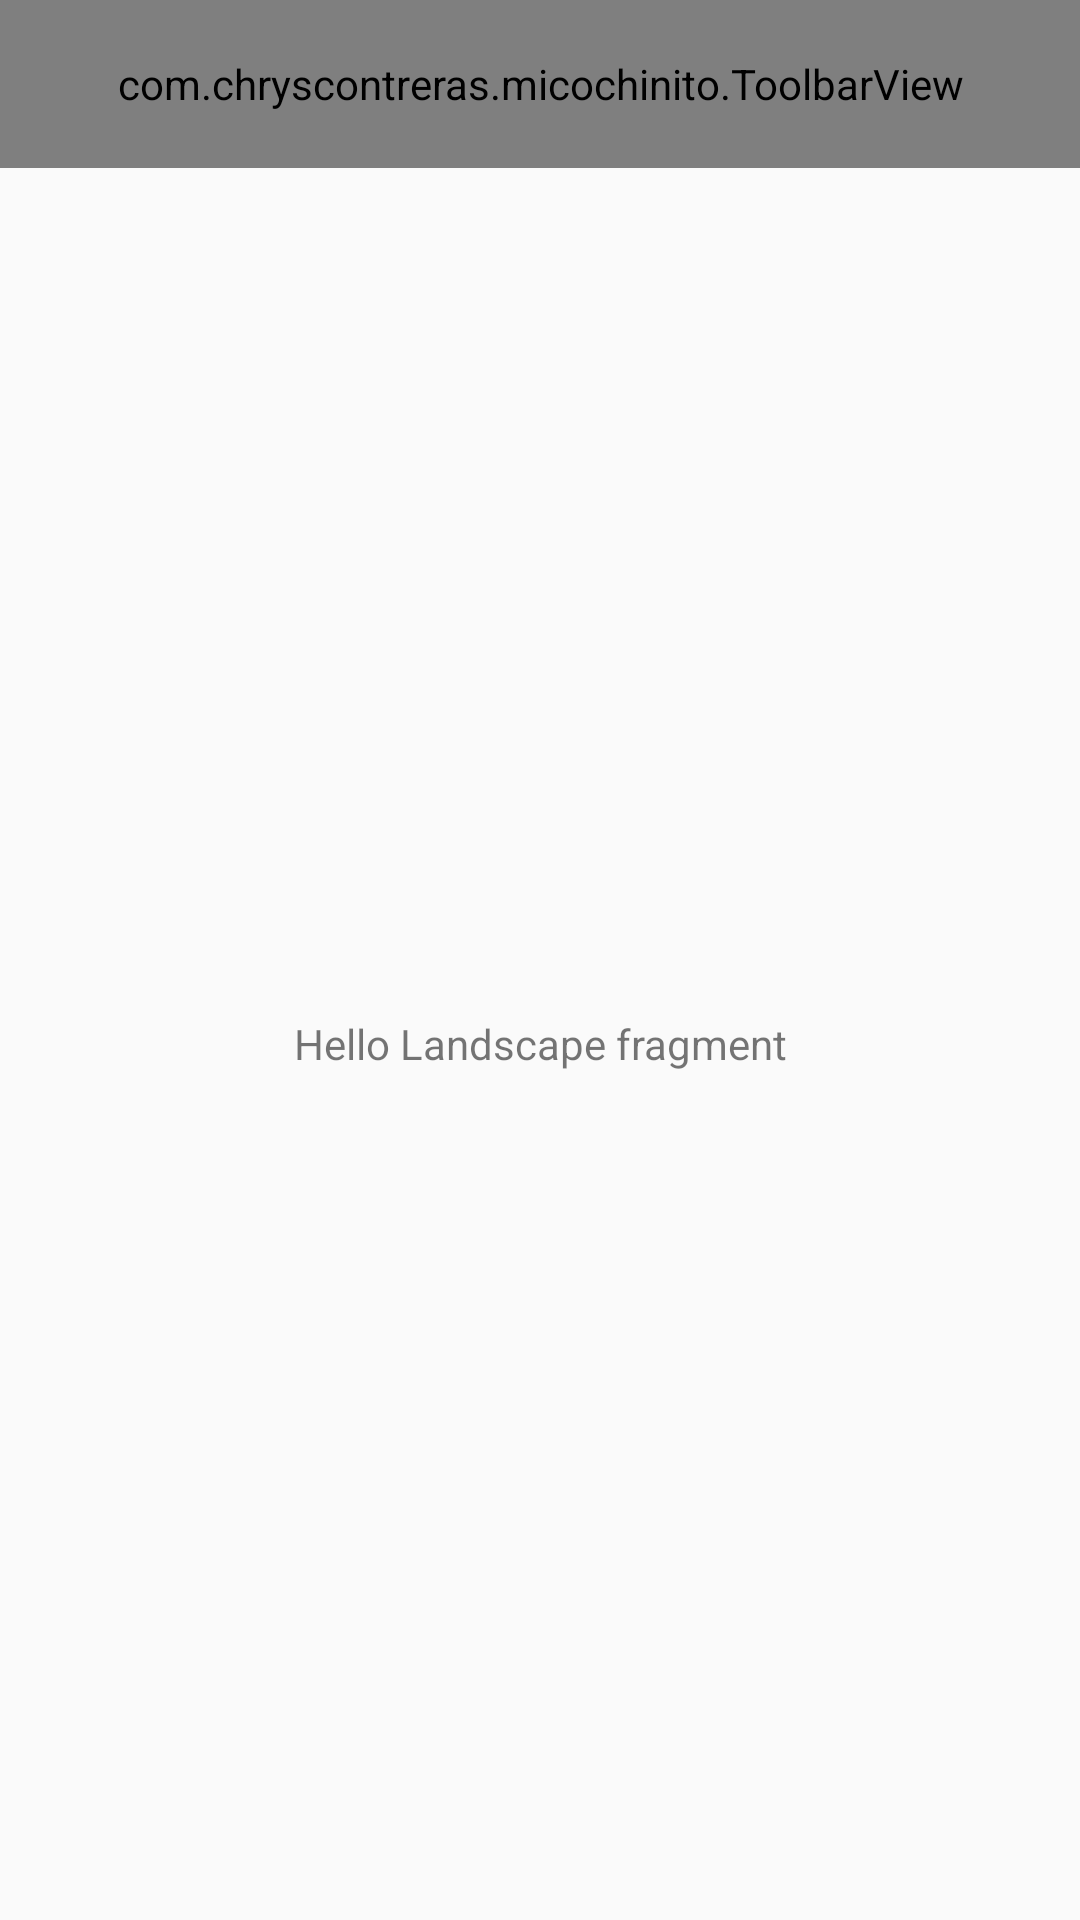

Here is an Android app screen rendered from its layout file. Give the layout XML and the strings, colors and styles it references.
<!-- AndroidManifest.xml: application theme AppTheme -->
<!-- res/layout/fragment_landscape.xml -->
<FrameLayout xmlns:android="http://schemas.android.com/apk/res/android"
    android:layout_width="match_parent"
    android:layout_height="match_parent"
    android:orientation="horizontal">

    <com.chryscontreras.micochinito.ToolbarView
        android:id="@+id/activity_actionbar"
        android:layout_width="match_parent"
        android:layout_height="?android:actionBarSize"/>

    <TextView
        android:layout_width="match_parent"
        android:layout_height="match_parent"
        android:layout_marginTop="?attr/actionBarSize"
        android:gravity="center"
        android:text="@string/hello_landscape_fragment" />
</FrameLayout>
<!-- resources referenced by this layout -->
<resources>
  <string name="hello_landscape_fragment">Hello Landscape fragment</string>
  <style name="AppTheme" parent="AppBaseTheme">
          
      </style>
  <style name="AppBaseTheme" parent="Theme.AppCompat.Light.NoActionBar">
          <item name="colorPrimary">#ffff9431</item>
          <item name="colorPrimaryDark">#ffD56600</item>
          
      </style>
</resources>
